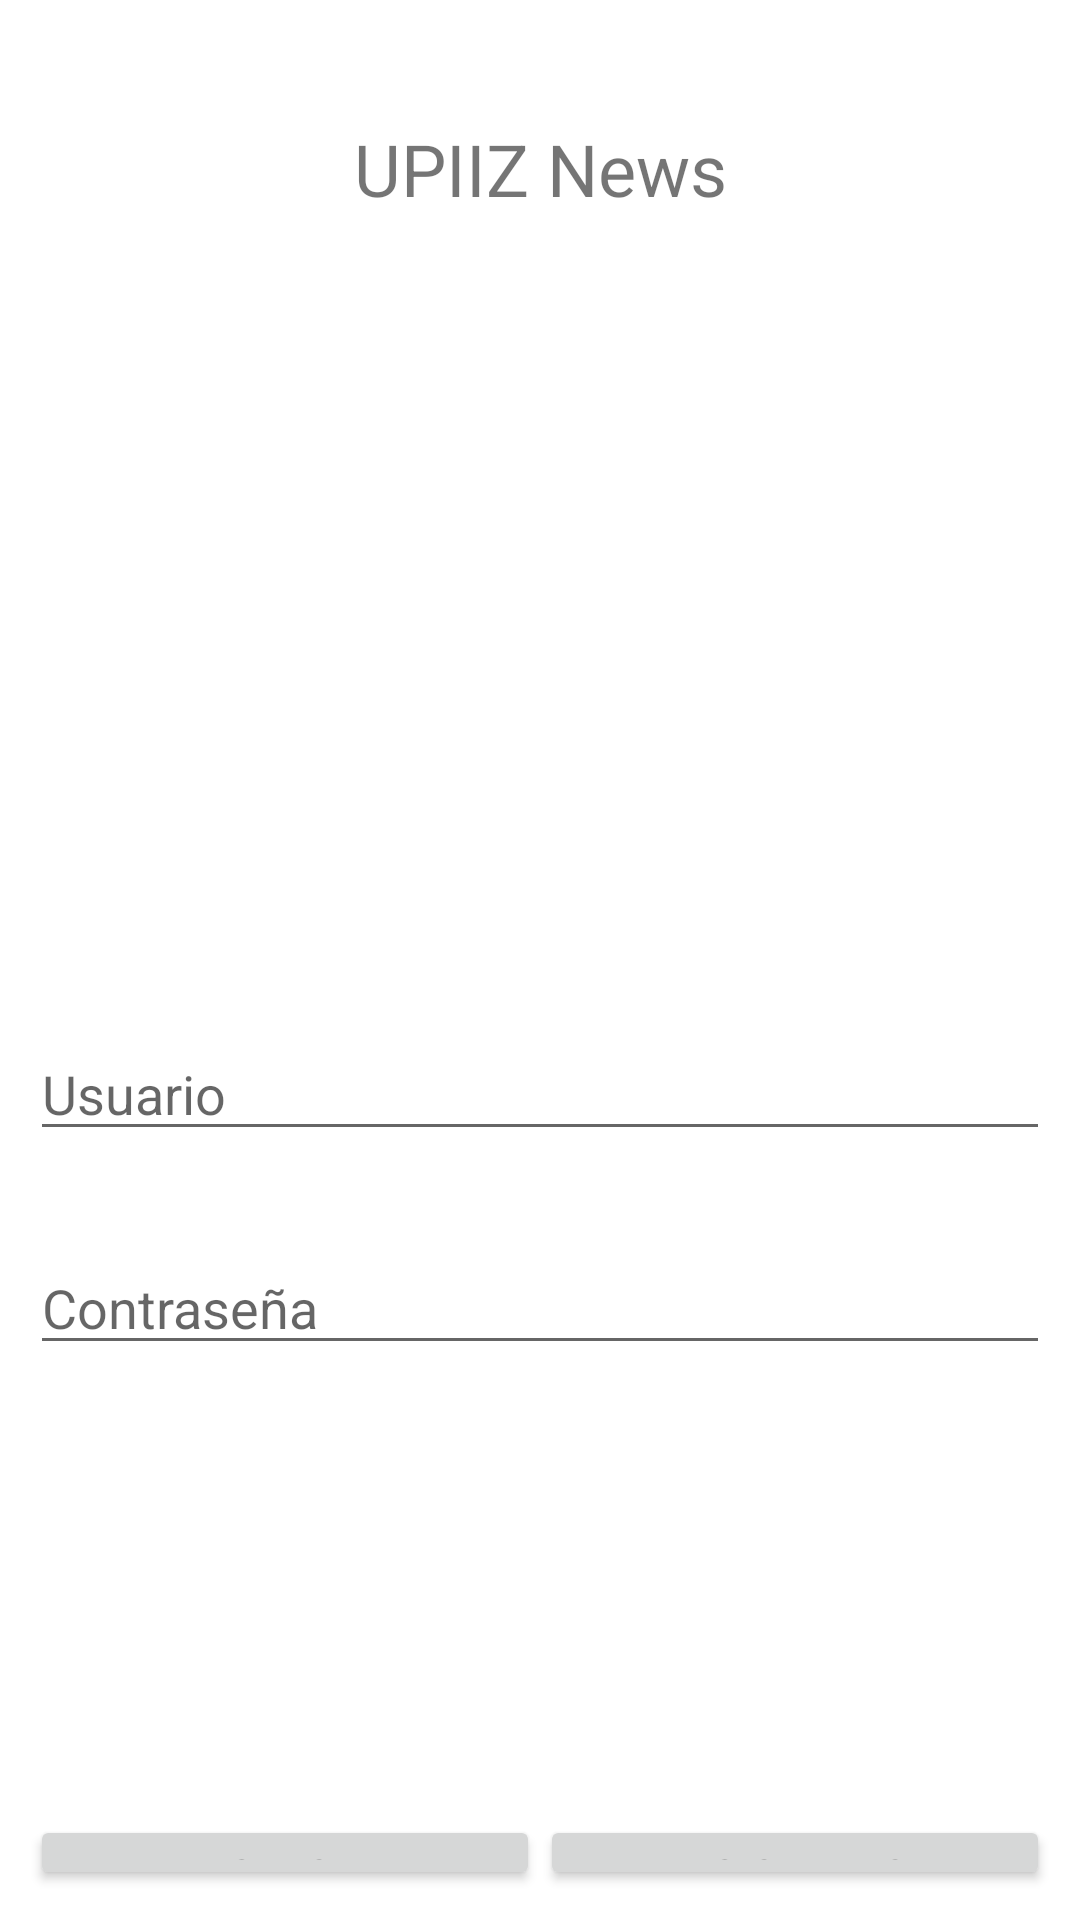

The Android layout XML behind this screen, and the referenced resources:
<!-- AndroidManifest.xml: application theme Theme.NPush -->
<!-- res/layout/activity_main.xml -->
<LinearLayout xmlns:android="http://schemas.android.com/apk/res/android"
    android:layout_width="match_parent"
    android:layout_height="match_parent"
    android:orientation="vertical"
    android:padding="10dp">

    <TextView
        android:id="@+id/tv_upiiz"
        android:layout_width="match_parent"
        android:layout_height="wrap_content"
        android:text="UPIIZ News"
        android:textSize="24sp"
        android:gravity="center_horizontal"
        android:layout_marginBottom="10dp"
        android:layout_marginTop="30dp"
        />

    <ImageView
        android:id="@+id/img_message"
        android:layout_width="100dp"
        android:layout_height="100dp"
        android:src="@mipmap/conversacion"
        android:layout_gravity="center_horizontal"
        android:layout_marginBottom="100dp"
        android:layout_marginTop="60dp"
        />

    <EditText
        android:id="@+id/et_username"
        android:layout_width="match_parent"
        android:layout_height="wrap_content"
        android:hint="Usuario"
        android:inputType="text"
        android:layout_marginBottom="30dp"/>

    <EditText
        android:id="@+id/et_password"
        android:layout_width="match_parent"
        android:layout_height="wrap_content"
        android:hint="Contraseña"
        android:inputType="textPassword"
        android:layout_marginBottom="150dp"/>

    <LinearLayout
        android:layout_width="match_parent"
        android:layout_height="wrap_content"
        android:orientation="horizontal">

        <Button
            android:id="@+id/btn_ingresar"
            android:layout_width="0dp"
            android:layout_height="wrap_content"
            android:layout_weight="1"
            android:text="Ingresar"/>

        <Button
            android:id="@+id/btn_registrarse"
            android:layout_width="0dp"
            android:layout_height="wrap_content"
            android:layout_weight="1"
            android:text="Registrarse"/>

    </LinearLayout>

</LinearLayout>
<!-- resources referenced by this layout -->
<resources>
  <style name="Theme.NPush" parent="Theme.MaterialComponents.DayNight.DarkActionBar">
          
          <item name="colorPrimary">@color/purple_500</item>
          <item name="colorPrimaryVariant">@color/purple_700</item>
          <item name="colorOnPrimary">@color/white</item>
          
          <item name="colorSecondary">@color/teal_200</item>
          <item name="colorSecondaryVariant">@color/teal_700</item>
          <item name="colorOnSecondary">@color/black</item>
          
          <item name="android:statusBarColor">?attr/colorPrimaryVariant</item>
          
      </style>
  <!-- not gathered from this repository: default colours our renderer supplied (Android Studio template values) -->
  <color name="purple_500">#FF6200EE</color>
  <color name="purple_700">#FF3700B3</color>
  <color name="teal_200">#FF03DAC5</color>
  <color name="teal_700">#FF018786</color>
  <color name="black">#FF000000</color>
  <color name="white">#FFFFFFFF</color>
</resources>
